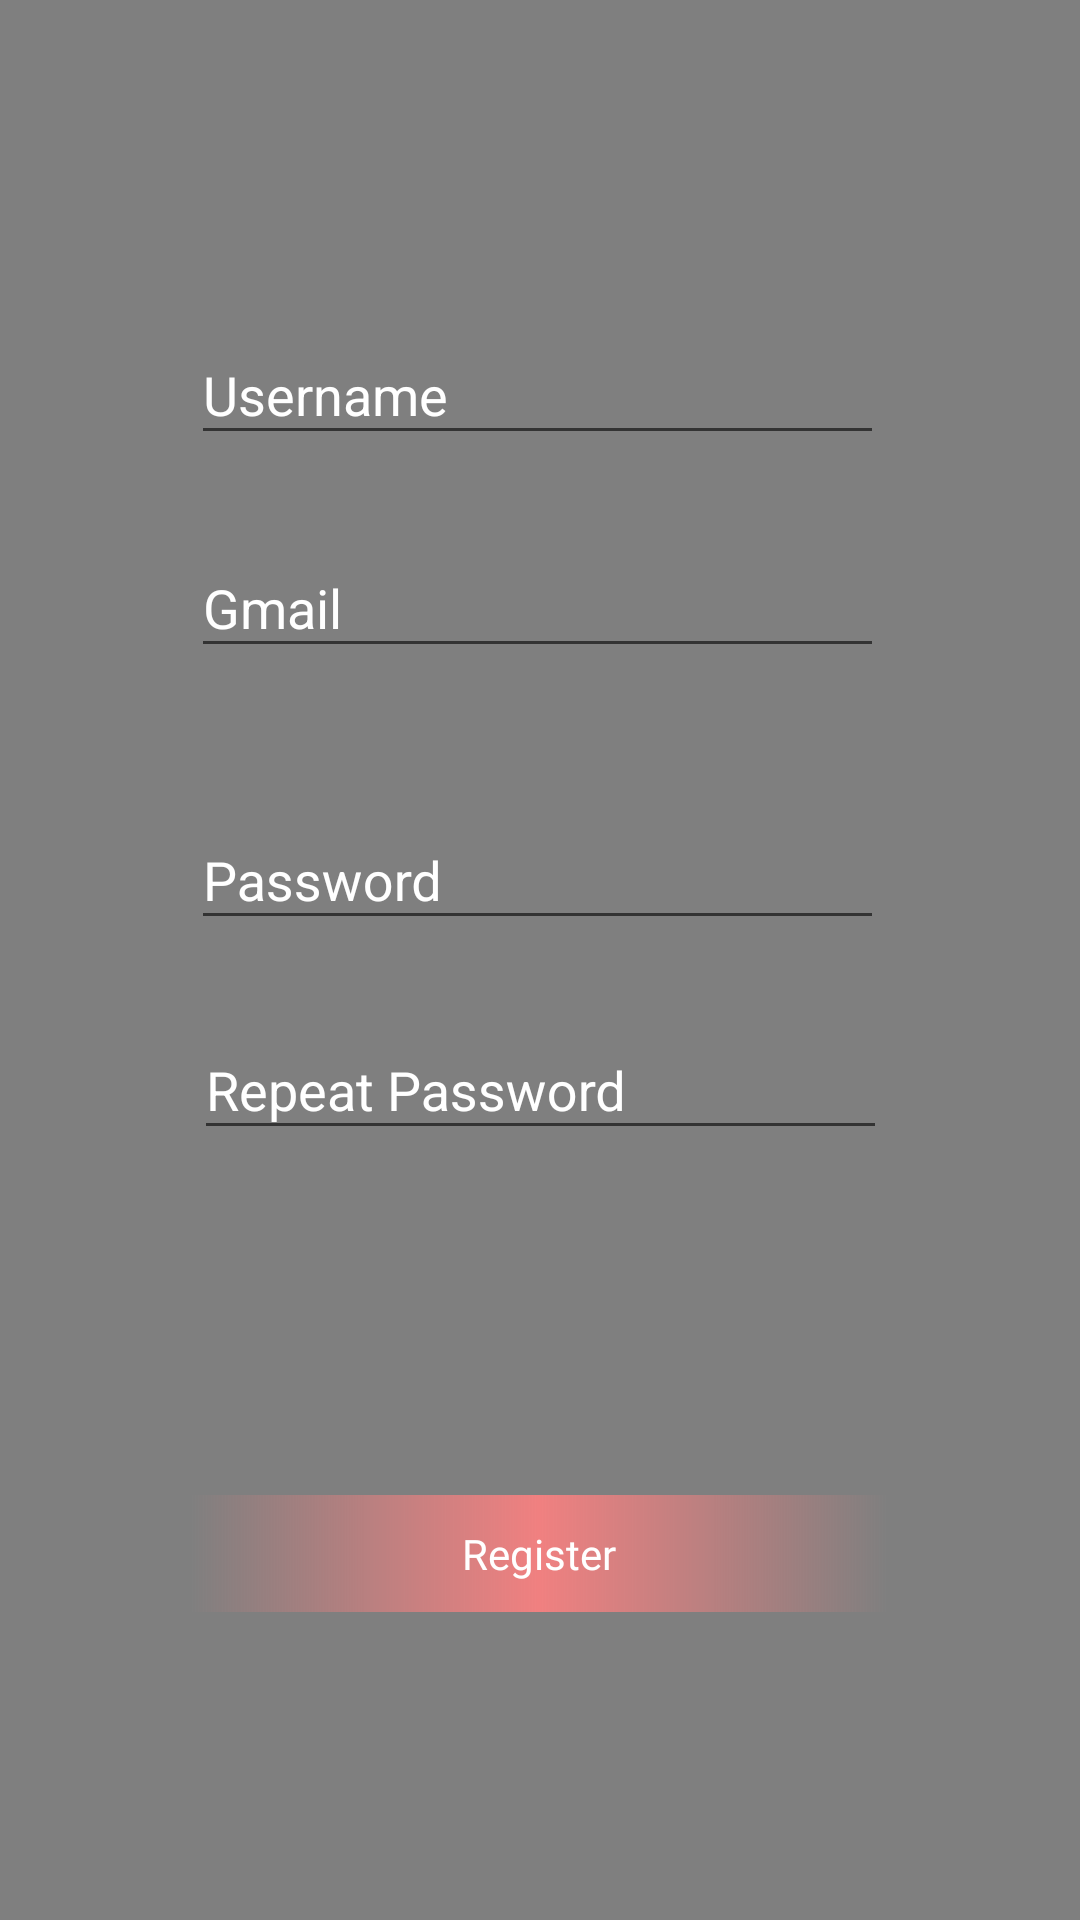

This screen was rendered from an Android layout file. Write that file and the resources it references.
<!-- AndroidManifest.xml: application theme PrincipalTheme -->
<!-- res/layout/fragment_register.xml -->
<?xml version="1.0" encoding="utf-8"?>
<androidx.constraintlayout.widget.ConstraintLayout xmlns:android="http://schemas.android.com/apk/res/android"
    xmlns:app="http://schemas.android.com/apk/res-auto"
    xmlns:tools="http://schemas.android.com/tools"
    android:layout_width="match_parent"
    android:layout_height="match_parent"
    tools:context=".RegisterFragment">


    <VideoView
        android:id="@+id/videoView"
        android:layout_width="match_parent"
        android:layout_height="match_parent"
        app:layout_constraintBottom_toBottomOf="parent"
        app:layout_constraintEnd_toEndOf="parent"
        app:layout_constraintHorizontal_bias="0.0"
        app:layout_constraintStart_toStartOf="parent"
        app:layout_constraintTop_toTopOf="parent"
        app:layout_constraintVertical_bias="0.0" />

    <Button
        android:id="@+id/btnRegfragment"
        android:layout_width="232dp"
        android:layout_height="39dp"
        android:gravity="center"
        android:text="@string/RegisterButton"
        style="@style/gradient_button"
        android:textAlignment="center"
        app:layout_constraintBottom_toBottomOf="parent"
        app:layout_constraintEnd_toEndOf="parent"
        app:layout_constraintHorizontal_bias="0.497"
        app:layout_constraintStart_toStartOf="parent"
        app:layout_constraintTop_toTopOf="parent"
        app:layout_constraintVertical_bias="0.829" />

    <com.google.android.material.textfield.TextInputLayout
        android:id="@+id/textInputLayoutReg"
        style="@style/WhiteInput"
        android:layout_width="231dp"
        android:layout_height="55dp"
        app:layout_constraintBottom_toBottomOf="parent"
        app:layout_constraintEnd_toEndOf="parent"
        app:layout_constraintHorizontal_bias="0.494"
        app:layout_constraintStart_toStartOf="parent"
        app:layout_constraintTop_toTopOf="parent"
        app:layout_constraintVertical_bias="0.17">

        <com.google.android.material.textfield.TextInputEditText

            android:id="@+id/reguserinput"
            android:layout_width="match_parent"
            android:layout_height="wrap_content"
            android:hint="@string/UsernameLogInput" />
    </com.google.android.material.textfield.TextInputLayout>

    <com.google.android.material.textfield.TextInputLayout
        style="@style/WhiteInput"
        android:layout_width="231dp"
        android:layout_height="55dp"
        app:layout_constraintBottom_toBottomOf="parent"
        app:layout_constraintEnd_toEndOf="parent"
        app:layout_constraintHorizontal_bias="0.494"
        app:layout_constraintStart_toStartOf="parent"
        app:layout_constraintTop_toTopOf="parent"
        app:layout_constraintVertical_bias="0.446">

        <com.google.android.material.textfield.TextInputEditText
            android:layout_width="match_parent"
            android:layout_height="wrap_content"
            android:hint="@string/Password"
            android:id="@+id/regpassinput"/>
    </com.google.android.material.textfield.TextInputLayout>

    <com.google.android.material.textfield.TextInputLayout
        style="@style/WhiteInput"
        android:layout_width="231dp"
        android:layout_height="55dp"
        app:layout_constraintBottom_toBottomOf="parent"
        app:layout_constraintEnd_toEndOf="parent"
        app:layout_constraintStart_toStartOf="parent"
        app:layout_constraintTop_toTopOf="parent"
        app:layout_constraintVertical_bias="0.566">

        <com.google.android.material.textfield.TextInputEditText
            android:layout_width="match_parent"
            android:layout_height="wrap_content"
            android:hint="@string/repeatPass"
            android:id="@+id/regrepeatpassinput"/>
    </com.google.android.material.textfield.TextInputLayout>

    <com.google.android.material.textfield.TextInputLayout
        android:id="@+id/textInputLayout"
        style="@style/WhiteInput"
        android:layout_width="231dp"
        android:layout_height="55dp"
        app:layout_constraintBottom_toBottomOf="parent"
        app:layout_constraintEnd_toEndOf="parent"
        app:layout_constraintHorizontal_bias="0.494"
        app:layout_constraintStart_toStartOf="parent"
        app:layout_constraintTop_toTopOf="parent"
        app:layout_constraintVertical_bias="0.291">

        <com.google.android.material.textfield.TextInputEditText

            android:id="@+id/reggmailinput"
            android:layout_width="match_parent"
            android:layout_height="wrap_content"
            android:hint="@string/gmailInput" />
    </com.google.android.material.textfield.TextInputLayout>


</androidx.constraintlayout.widget.ConstraintLayout>
<!-- resources referenced by this layout -->
<resources>
  <string name="Password">Password</string>
  <string name="RegisterButton">Register</string>
  <string name="UsernameLogInput">Username</string>
  <string name="gmailInput">Gmail</string>
  <string name="repeatPass">Repeat Password</string>
  <style name="WhiteInput" parent="Theme.AppCompat.Light.NoActionBar">
  
          <item name="colorPrimary">@color/lightcoral</item>
          <item name="colorAccent">@color/indianred</item>
          <item name="android:textColorHint">@color/white</item>
          <item name="colorSecondary">@color/white</item>
          <item name="colorSecondaryVariant">@color/white</item>
      </style>
  <style name="gradient_button">
          <item name="android:layout_width">wrap_content</item>
          <item name="android:layout_height">48dp</item>
          <item name="android:background">@drawable/gradient_button</item>
          <item name="android:textColor">@android:color/white</item>
          <item name="android:textAllCaps">false</item>
      </style>
  <style name="PrincipalTheme" parent="Theme.AppCompat.Light.NoActionBar">
          
          <item name="colorPrimary">@color/lightcoral</item>
          <item name="colorPrimaryVariant">@color/indianred</item>
          <item name="colorOnPrimary">@color/white</item>
          
          <item name="colorSecondary">@color/teal_200</item>
          <item name="colorSecondaryVariant">@color/teal_700</item>
          <item name="colorOnSecondary">@color/black</item>
          
          <item name="android:statusBarColor">?attr/colorPrimaryVariant</item>
          
  
          <item name="android:buttonStyle">@style/appStyleButtonFont_WHITE_</item>
      </style>
  <color name="lightcoral">#f08080</color>
  <color name="indianred">#cd5c5c</color>
  <color name="white">#FFFFFFFF</color>
  <!-- drawable gradient_button (drawable) -->
  <?xml version="1.0" encoding="utf-8"?>
  <shape xmlns:android="http://schemas.android.com/apk/res/android">
      <gradient
          android:startColor="@color/transparent"
          android:centerColor="@color/lightcoral"
          android:endColor="@color/transparent"
          android:angle="0"
      />
  </shape>
  <color name="teal_200">#FF03DAC5</color>
  <color name="teal_700">#FF018786</color>
  <color name="black">#FF000000</color>
  <style name="appStyleButtonFont_WHITE_">
          <item name="android:textColor">@color/white</item>
          <item name="android:fontFamily">@font/open_sans_bold</item>
          <item name="background">@drawable/transparent_button</item>
      </style>
  <color name="transparent">#00FAFAFA</color>
  <!-- drawable transparent_button (drawable) -->
  <?xml version="1.0" encoding="utf-8"?>
  <shape xmlns:android="http://schemas.android.com/apk/res/android">
      <gradient
          android:startColor="@color/transparent"
          android:centerColor="@color/transparent"
          android:endColor="@color/transparent"
          android:angle="0"
          />
  </shape>
</resources>
